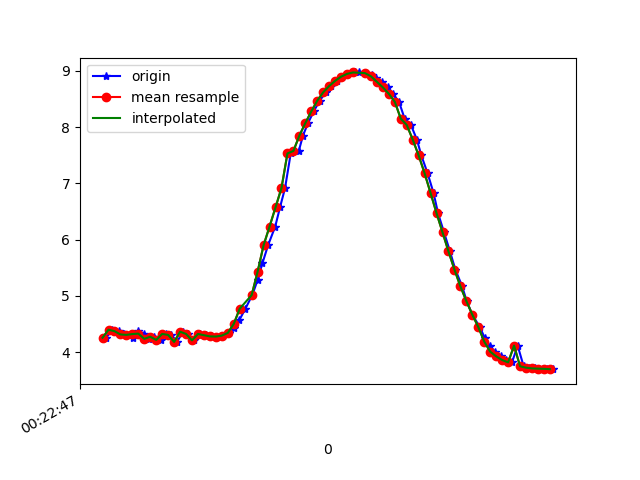

Source data for this figure (header and first rows):
1617668567993, 364204625510538, 4.254136, -1.2524751, 8.739202
1617668568011, 364204644741308, 4.397, -1.304, 8.661
1617668568036, 364204663972078, 4.371, -1.296, 8.675
1617668568053, 364204683202848, 4.312, -1.452, 8.68
1617668568060, 364204702433618, 4.305, -1.436, 8.686
1617668568083, 364204721664388, 4.258, -1.451, 8.707
1617668568099, 364204740895158, 4.381, -1.47, 8.642
1617668568118, 364204760125928, 4.327, -1.453, 8.672
1617668568136, 364204779356698, 4.234, -1.567, 8.698
1617668568154, 364204798587468, 4.272, -1.555, 8.682
1617668568176, 364204817818238, 4.215, -1.545, 8.711
1617668568192, 364204837049008, 4.321, -1.682, 8.633
1617668568211, 364204856279778, 4.304, -1.675, 8.644
1617668568230, 364204875510548, 4.179, -1.166, 8.787
1617668568249, 364204894741318, 4.361, -1.76, 8.598
1617668568268, 364204913972088, 4.321, -1.749, 8.62
1617668568287, 364204933202858, 4.207, -1.779, 8.67
1617668568306, 364204952433628, 4.321, -1.821, 8.606
1617668568326, 364204971664398, 4.299, -1.801, 8.621
1617668568344, 364204990895168, 4.278, -1.773, 8.637
1617668568363, 364205010125938, 4.275, -1.707, 8.652
1617668568382, 364205029356708, 4.292, -1.575, 8.668
1617668568403, 364205048587478, 4.339, -1.381, 8.678
1617668568420, 364205067818248, 4.429, -1.188, 8.661
1617668568439, 364205087049018, 4.571, -1.053, 8.604
1617668568459, 364205106279788, 4.771, -0.9925, 8.502
1617668568482, 364205125510558, 5.012, -0.9382, 8.369
1617668568500, 364205144741328, 5.281, -0.8251, 8.214
1617668568516, 364205163972098, 5.577, -0.6778, 8.03
1617668568535, 364205183202868, 5.899, -0.5331, 7.808
1617668568559, 364205202433638, 6.232, -0.3908, 7.553
1617668568575, 364205221664408, 6.572, -0.2467, 7.265
1617668568592, 364205240895178, 6.917, -0.1086, 6.942
1617668568611, 364205260125948, 7.532, 0.1402, 6.268
1617668568638, 364205279356718, 7.576, 0.153, 6.214
1617668568652, 364205298587488, 7.849, 0.3484, 5.858
1617668568669, 364205317818258, 8.072, 0.5746, 5.527
1617668568688, 364205337049028, 8.279, 0.8079, 5.181
1617668568708, 364205356279798, 8.471, 1.034, 4.818
1617668568729, 364205375510568, 8.62, 1.232, 4.496
1617668568745, 364205394867577, 8.732, 1.418, 4.217
1617668568765, 364205414098347, 8.824, 1.588, 3.957
1617668568782, 364205433329117, 8.898, 1.72, 3.728
1617668568801, 364205452559887, 8.948, 1.834, 3.552
1617668568825, 364205471790657, 8.972, 1.925, 3.439
1617668568839, 364205491021427, 8.973, 2.009, 3.389
1617668568860, 364205510252197, 8.961, 2.074, 3.383
1617668568882, 364205529482967, 8.93, 2.098, 3.448
1617668568898, 364205548713737, 8.878, 2.095, 3.581
1617668568917, 364205567944507, 8.806, 2.066, 3.773
1617668568936, 364205587175277, 8.708, 2.017, 4.018
1617668568954, 364205606406047, 8.593, 1.932, 4.298
1617668568974, 364205625636817, 8.451, 1.798, 4.624
1617668568993, 364205644867587, 8.152, 1.031, 5.341
1617668569014, 364205664098357, 8.039, 1.451, 5.414
1617668569034, 364205683329127, 7.78, 1.248, 5.827
1617668569049, 364205702559897, 7.497, 1.007, 6.231
1617668569070, 364205721790667, 7.178, 0.7761, 6.627
1617668569090, 364205741021437, 6.827, 0.5711, 7.008
1617668569105, 364205760252207, 6.469, 0.3779, 7.351
1617668569125, 364205779482977, 6.129, 0.1704, 7.645
... 19 more rows
